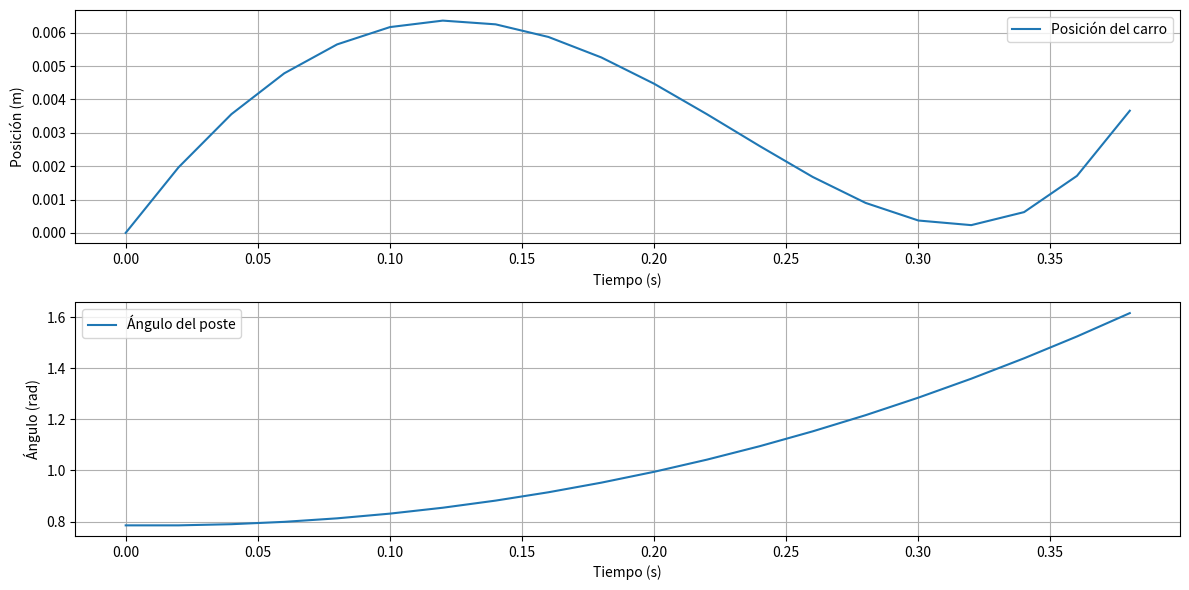

Write Python code to recreate this figure.
# -*- coding: utf-8 -*-
"""
Created on Thu Jul 18 02:36:57 2024

[redacted]
"""
import warnings
warnings.filterwarnings("ignore")

import numpy as np
from scipy.integrate import odeint
import matplotlib.pyplot as plt
import time

# Parámetros del sistema
m_cart = 1.0  # masa del carro
m_pole = 0.3  # masa del poste
l = 0.5       # longitud del poste (desde el pivote hasta el centro de masa)
g = 9.81      # aceleración debido a la gravedad

# Fuerza inicial para comenzar el equilibrio
F_initial = 12.75 # 12.76 Una centécima menos pierde el equilibrio

# Estado inicial: [posición del carro, velocidad del carro, ángulo del poste, velocidad angular del poste]
initial_state = [0, 0, np.pi/4, 0]

# Definir las ecuaciones diferenciales del sistema
def cart_pole_dynamics(state, t, F):
    x, x_dot, theta, theta_dot = state
    cos_theta = np.cos(theta)
    sin_theta = np.sin(theta)
    
    total_mass = m_cart + m_pole
    pole_mass_length = m_pole * l

    theta_ddot = (g * sin_theta + cos_theta * (-F - pole_mass_length * theta_dot**2 * sin_theta) / total_mass) / (l * (4/3 - m_pole * cos_theta**2 / total_mass))
    x_ddot = (F + pole_mass_length * (theta_dot**2 * sin_theta - theta_ddot * cos_theta)) / total_mass
    
    return [x_dot, x_ddot, theta_dot, theta_ddot]

# Tiempo de simulación
t = np.linspace(0, 20, 1000)
dt = t[1] - t[0]  # Paso de tiempo

# Solucionar las ecuaciones diferenciales
states = [initial_state]
F = F_initial

inicio = time.time()
for i in range(len(t) - 1):
    current_state = states[-1]
    next_state = odeint(cart_pole_dynamics, current_state, [t[i], t[i+1]], args=(F,))[1]
    states.append(next_state)
    
    if i % 50 == 0:
        print(f'iteración {i}-{next_state}')
    # Cambio de fuerza según el ángulo
    if abs(next_state[2]) > abs(current_state[2]):
        F = -F
fin_ = time.time()

states = np.array(states)

# Extraer las soluciones
x = states[:, 0]
theta = states[:, 2]

# Verificar condiciones de terminación
for i, angle in enumerate(theta):
    if abs(angle) < np.pi / 20 or abs(angle) > np.pi / 2:
        t = t[:i+1]
        x = x[:i+1]
        theta = theta[:i+1]
        print(f'Resultado esperado en Iteración {i}\nPosicion del carro = {round(x[-1],2)} metros\nAngulo de poste = {round(theta[-1],3)} radianes ')
        break

print(f'Tiempo de 1000 episodios      = {1000*(fin_ - inicio)} segundos')

# Gráficos de resultados
plt.figure(figsize=(12, 6))
plt.subplot(2, 1, 1)
plt.plot(t, x, label='Posición del carro')
plt.xlabel('Tiempo (s)')
plt.ylabel('Posición (m)')
plt.grid(True)
plt.legend()

plt.subplot(2, 1, 2)
plt.plot(t, theta, label='Ángulo del poste')
plt.xlabel('Tiempo (s)')
plt.ylabel('Ángulo (rad)')
plt.grid(True)
plt.legend()

plt.tight_layout()
plt.show()
